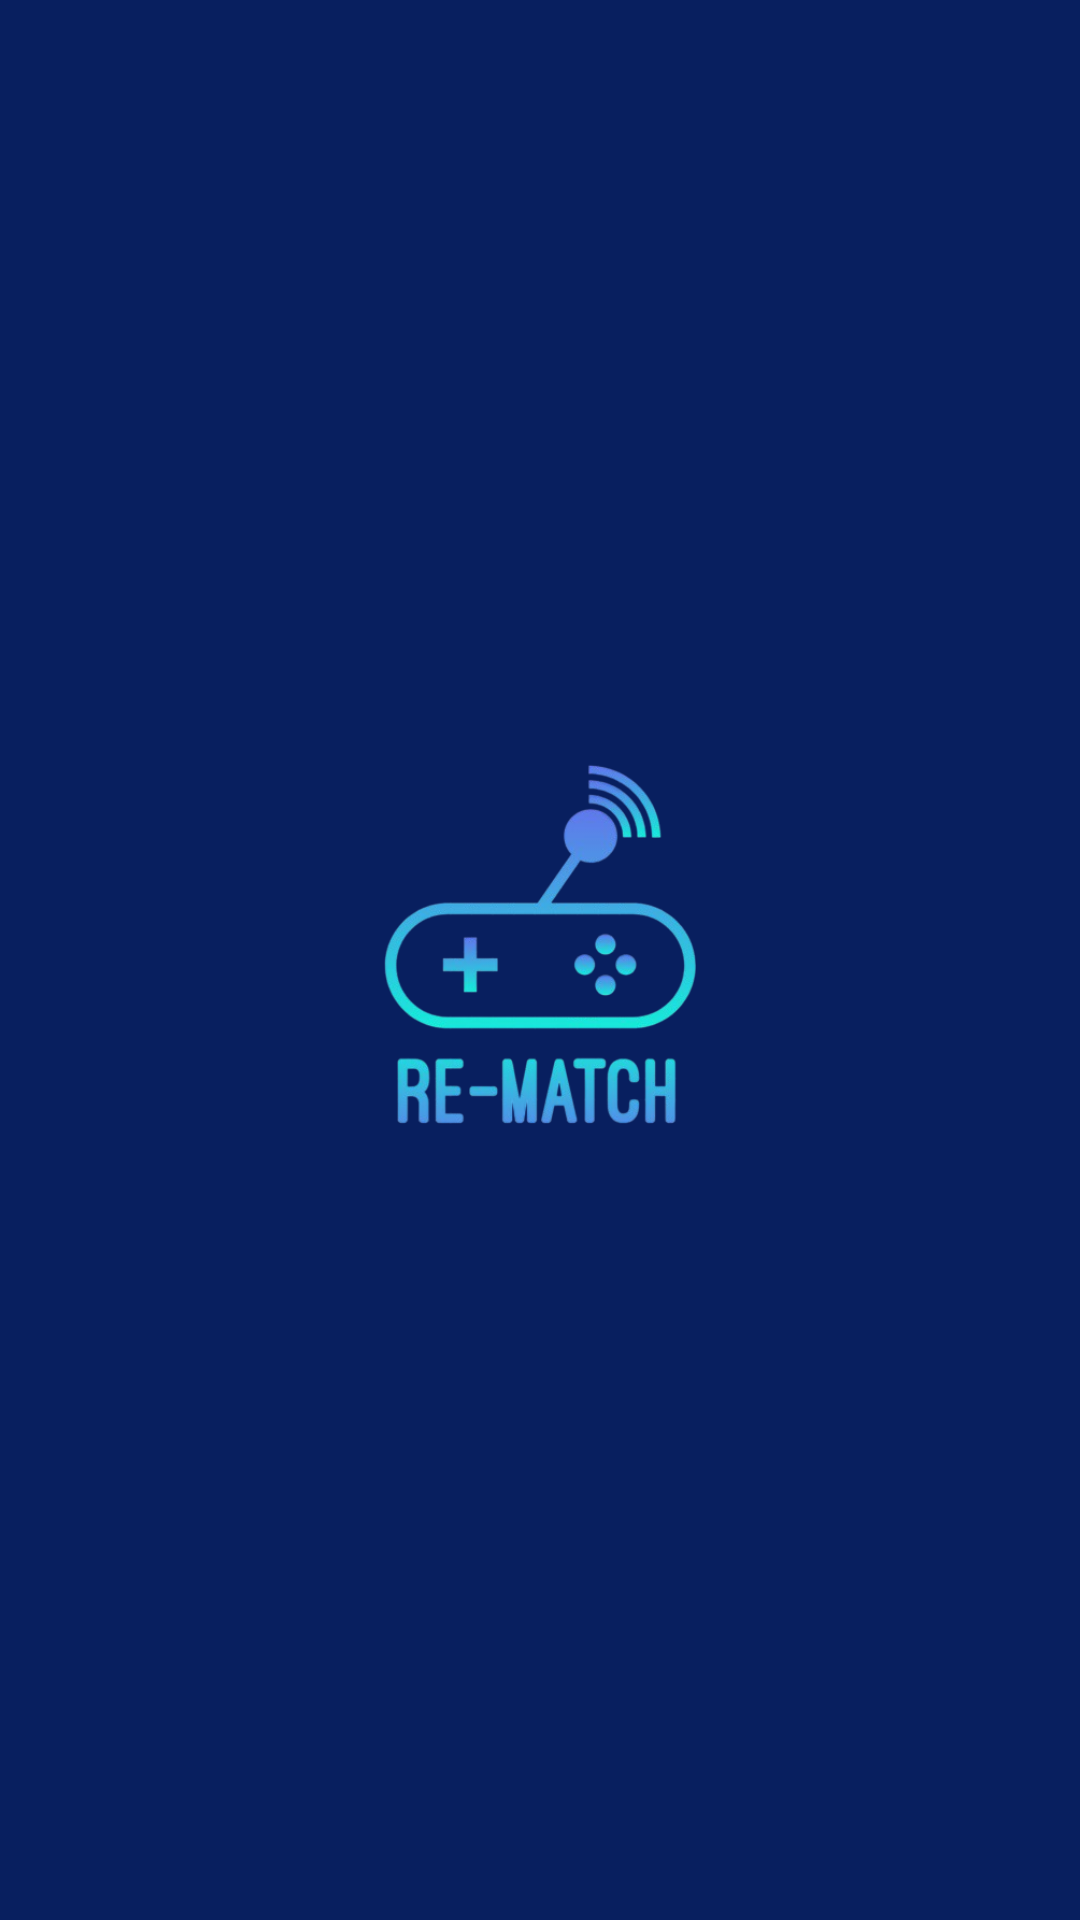

Produce the Android XML layout that renders to this screen, including the resource entries it uses.
<!-- AndroidManifest.xml: application theme Theme.Re_Match -->
<!-- res/layout/view_loading.xml -->
<?xml version="1.0" encoding="utf-8"?>
<FrameLayout xmlns:android="http://schemas.android.com/apk/res/android"

    android:layout_width="match_parent"
    android:layout_height="match_parent"
    android:background="@color/deep_blue"
    android:clickable="true"
    android:focusable="true">

    <com.google.android.material.imageview.ShapeableImageView
        android:id="@+id/ivLogo"
        android:layout_width="200dp"
        android:layout_height="200dp"
        android:src="@drawable/logo_new"
        android:layout_gravity="center" />

</FrameLayout>
<!-- resources referenced by this layout -->
<resources>
  <color name="deep_blue">#081F5F</color>
  <!-- drawable logo_new: png bitmap (drawable, 80794 bytes) -->
  <style name="Theme.Re_Match" parent="Theme.MaterialComponents.DayNight.NoActionBar">
          
          <item name="colorPrimary">@color/deep_blue</item>
          <item name="colorPrimaryVariant">@color/deep_blue</item>
          <item name="colorOnPrimary">@color/white</item>
          
          <item name="colorSecondary">@color/light_blue</item>
          <item name="colorSecondaryVariant">@color/light_blue</item>
          <item name="colorOnSecondary">@color/white</item>
          
          <item name="android:statusBarColor">?attr/colorPrimaryVariant</item>
      </style>
  <color name="white">#FFFFFFFF</color>
  <color name="light_blue">#60A5FA</color>
</resources>
